Run: headless pygame with SDL's dummy video driver; simulated clock (each Clock.tick advances the game by its frame time, no real sleeping); random seed 0; keys injected as events and as key.get_pressed() state; no mouse input.
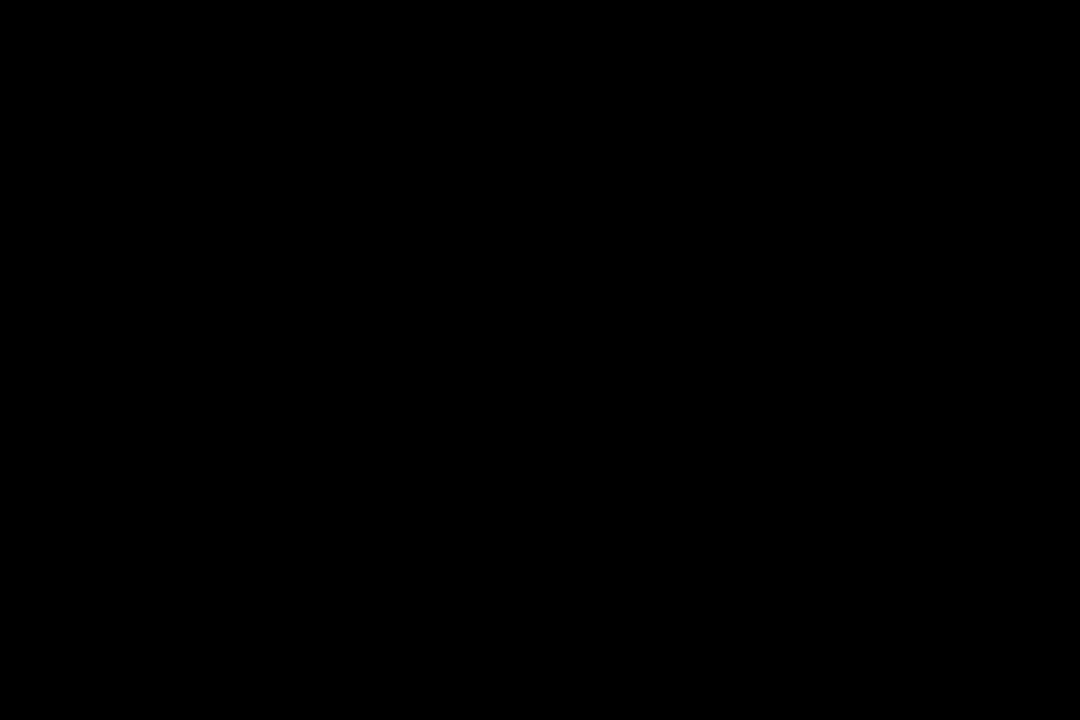
Frame 1 of 4 · flips 1–60 · no input
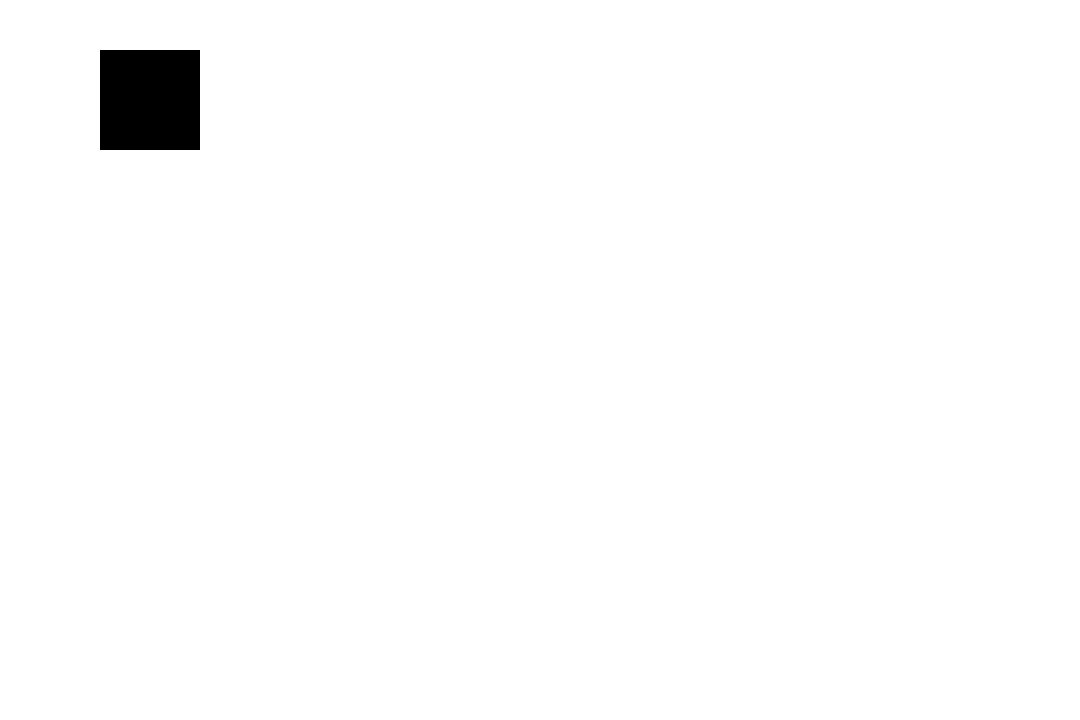
Frame 2 of 4 · flips 61–180 · tapped SPACE, RETURN · held RIGHT (→), D
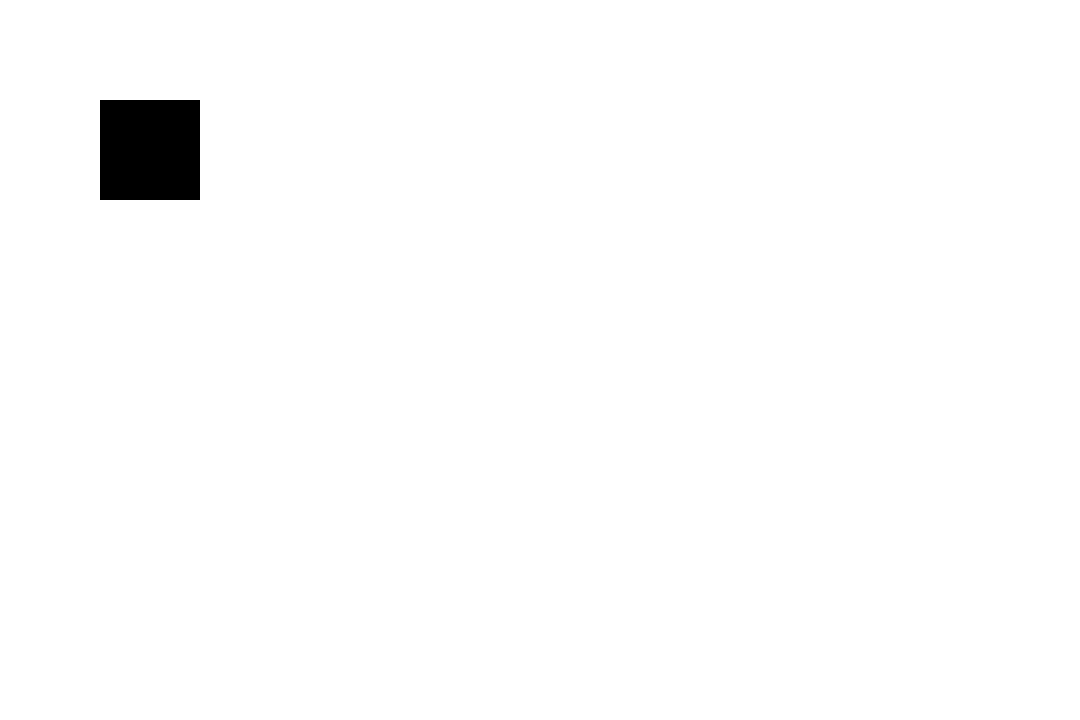
Frame 3 of 4 · flips 181–300 · held DOWN (↓), S
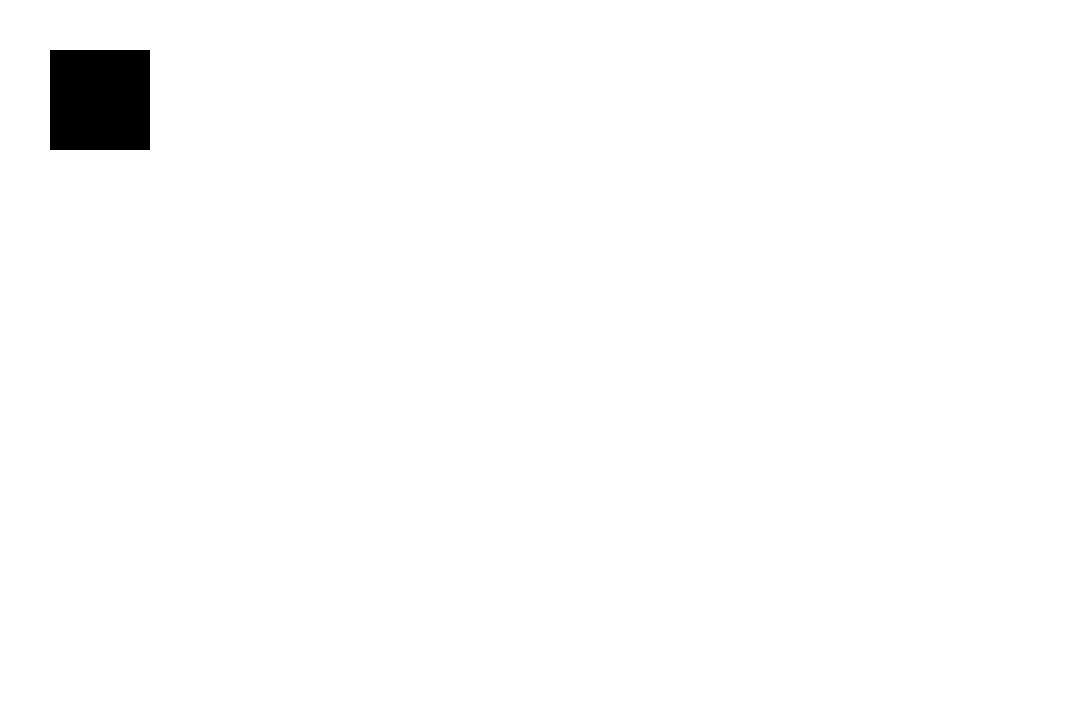
Frame 4 of 4 · flips 301–420 · held LEFT (←), A, UP (↑), W

The pygame program that drew these frames:

import pygame as pg
from pygame.locals import *

pg.init()

tela = pg.display.set_mode((1080,720))
pg.display.set_caption('Teste')

obj = pg.Surface((100,100))
#obj.fill((255,255,255))

posX = posY = 50

while True:
    for event in pg.event.get():
        if event.type == QUIT:
            pg.quit()
        if event.type == KEYDOWN:
            if event.key == K_ESCAPE:
                pg.quit()
            if event.key == K_UP:
                posY -= 50
            if event.key == K_DOWN:
                posY += 50
            if event.key == K_LEFT:
                posX -= 50
            if event.key == K_RIGHT:
                posX += 50
                
        tela.fill((255,255,255))
        tela.blit(obj, (posX,posY))
    pg.display.update()
